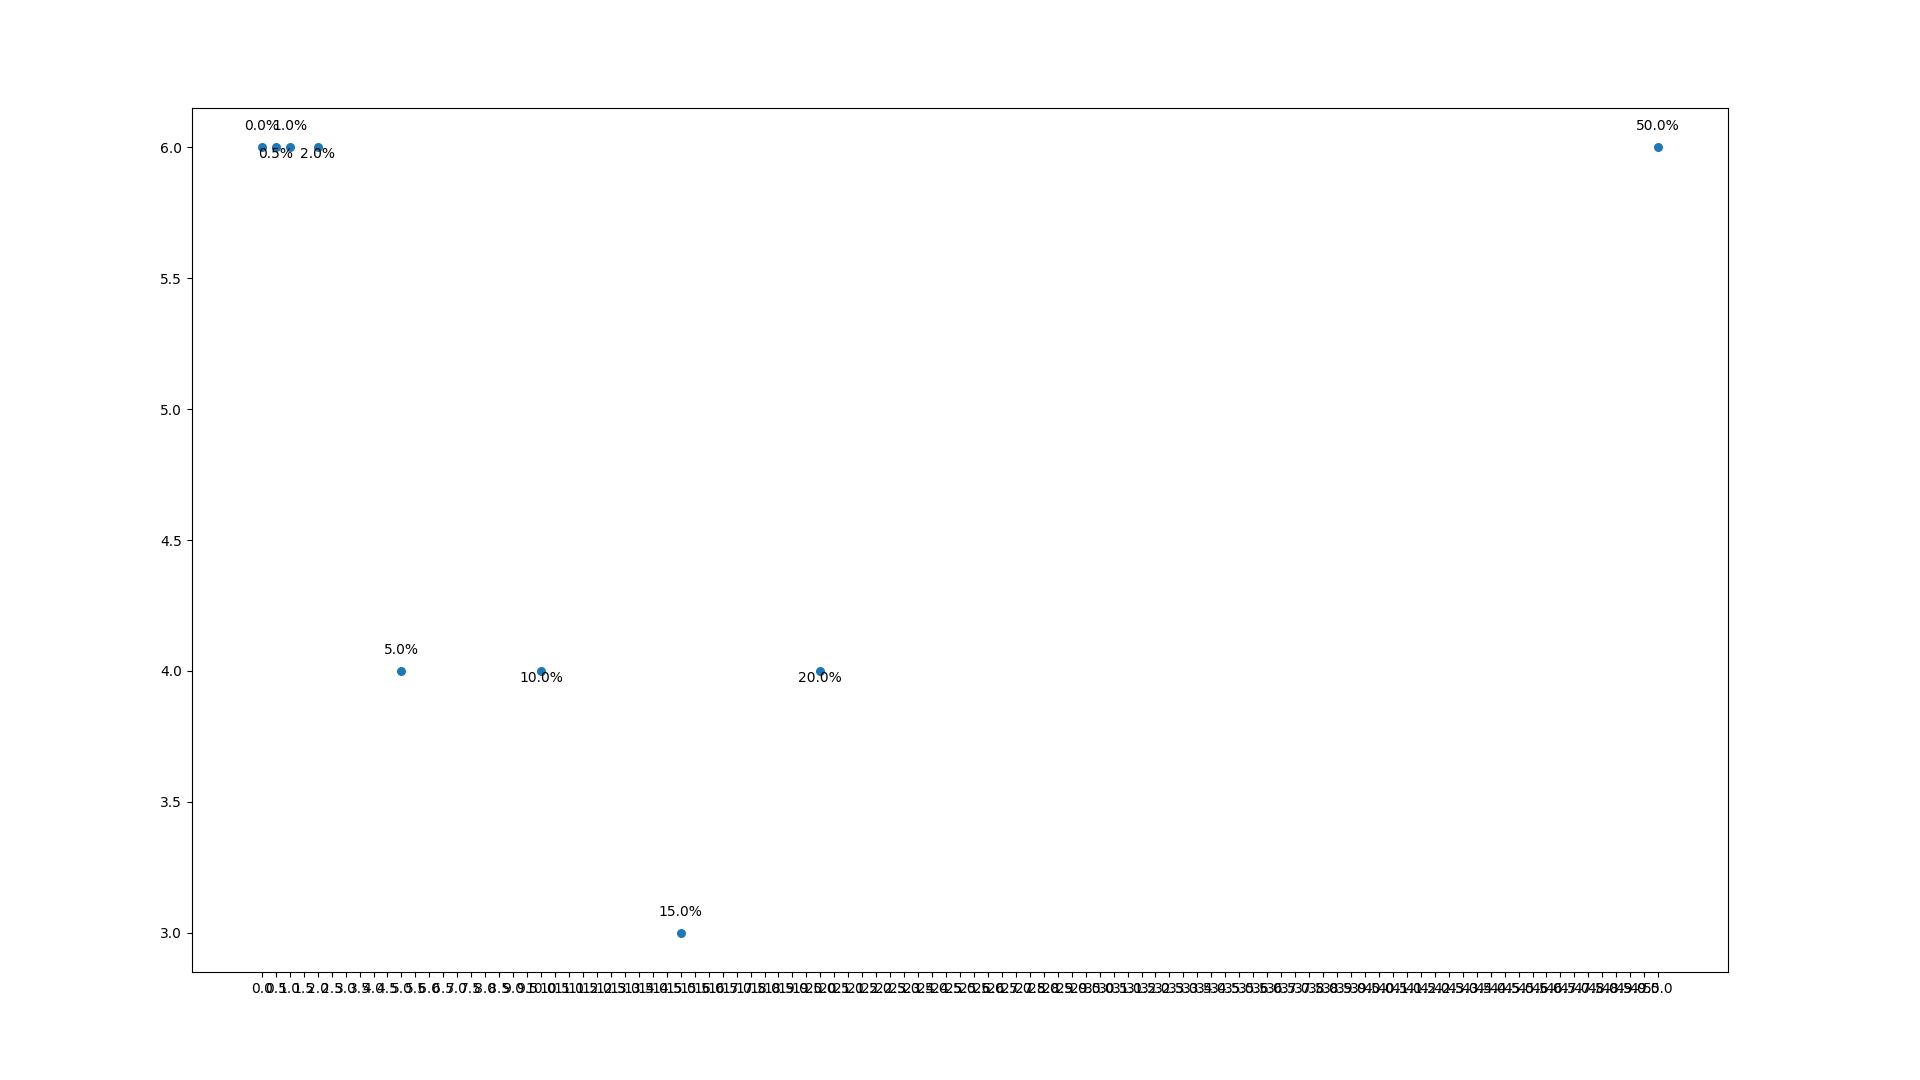

Source data for this figure (header and first rows):
Noise, GuessNumber
0.0, 6.0
0.5, 6.0
1.0, 6.0
2.0, 6.0
5.0, 4.0
10.0, 4.0
15.0, 3.0
20.0, 4.0
50.0, 6.0
